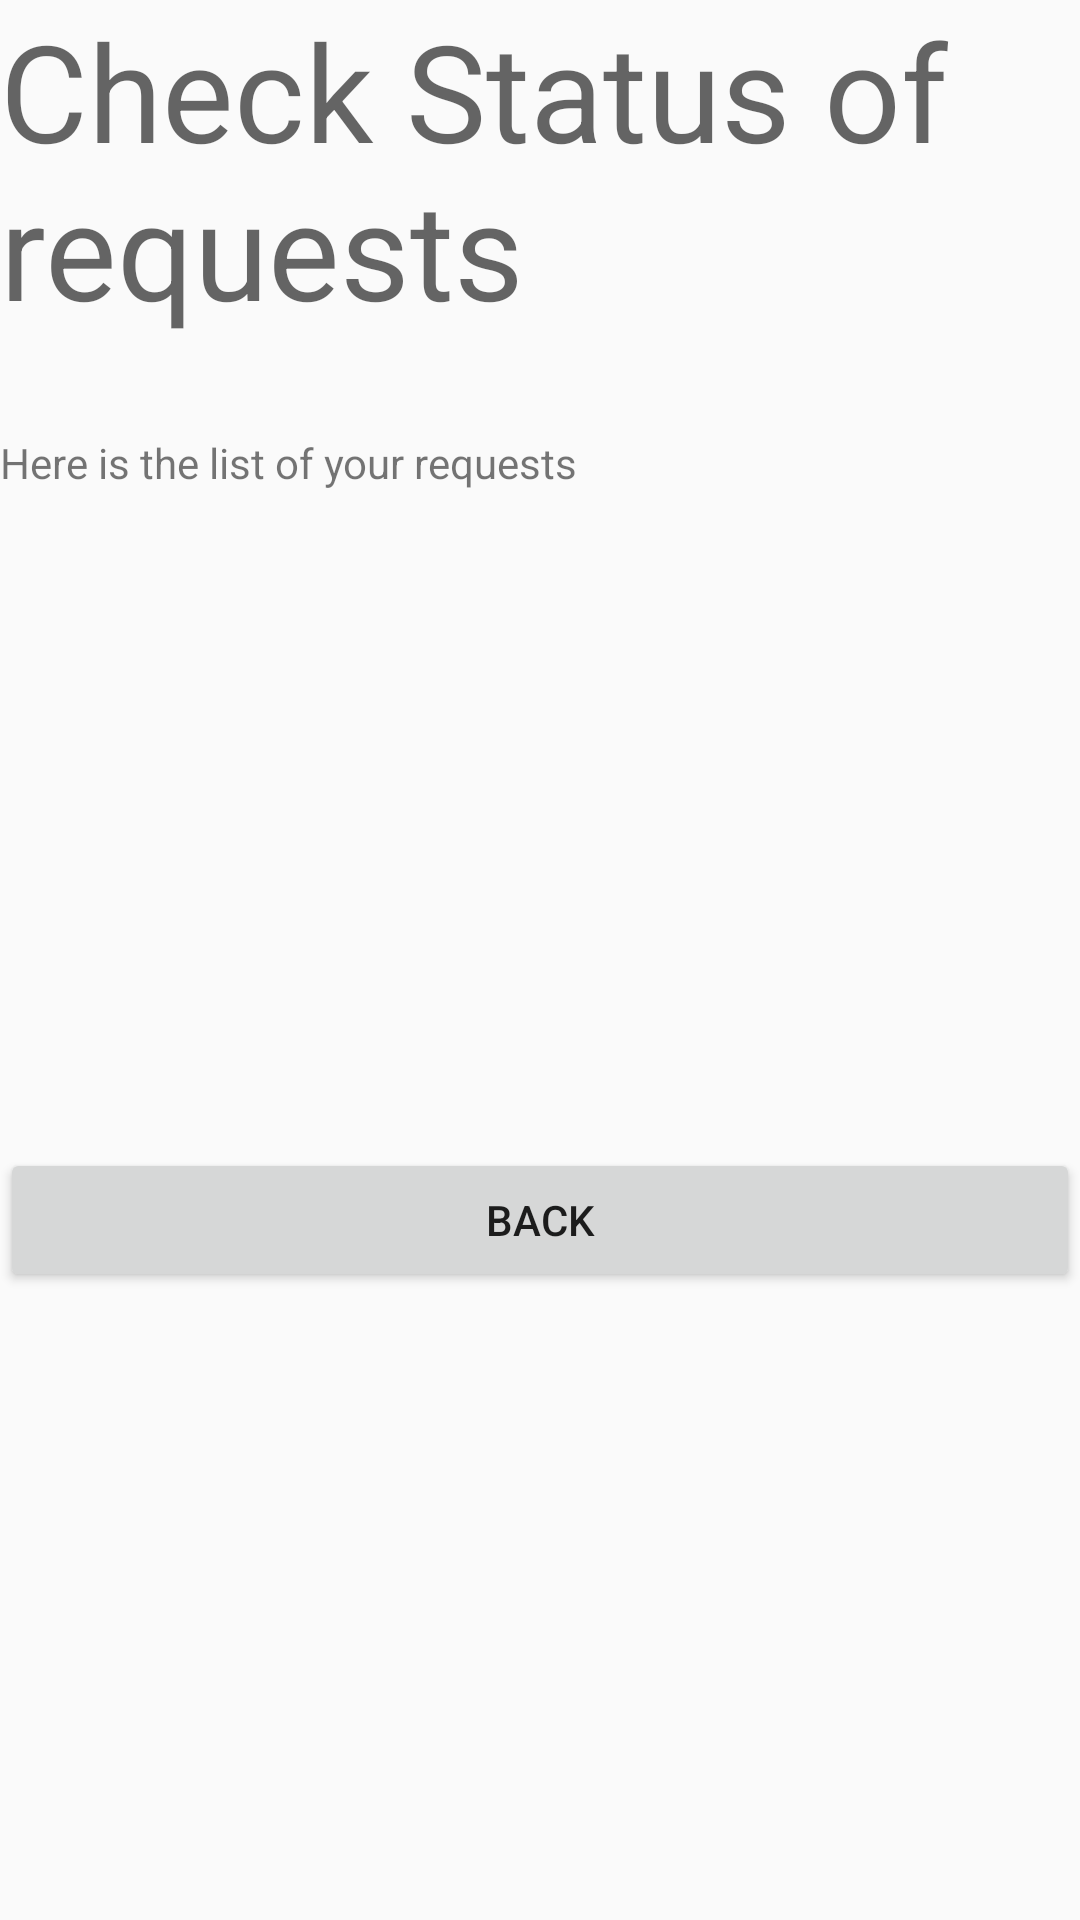

The Android layout XML behind this screen, and the referenced resources:
<!-- AndroidManifest.xml: application theme AppTheme -->
<!-- res/layout/activity_check_status.xml -->
<?xml version="1.0" encoding="utf-8"?>
<androidx.constraintlayout.widget.ConstraintLayout xmlns:android="http://schemas.android.com/apk/res/android"
    xmlns:app="http://schemas.android.com/apk/res-auto"
    xmlns:tools="http://schemas.android.com/tools"
    android:layout_width="match_parent"
    android:layout_height="match_parent"
    tools:context=".CheckStatus">

    <LinearLayout
        android:layout_width="match_parent"
        android:layout_height="match_parent"
        android:orientation="vertical"
        tools:layout_editor_absoluteX="133dp"
        tools:layout_editor_absoluteY="90dp">

        <TextView
            android:id="@+id/textView30"
            android:layout_width="match_parent"
            android:layout_height="wrap_content"
            android:text="Check Status of requests"
            android:textAppearance="@style/TextAppearance.AppCompat.Display2" />

        <Space
            android:layout_width="match_parent"
            android:layout_height="32dp" />

        <TextView
            android:id="@+id/textView33"
            android:layout_width="match_parent"
            android:layout_height="wrap_content"
            android:text="Here is the list of your requests" />

        <Space
            android:layout_width="match_parent"
            android:layout_height="27dp" />

        <ListView
            android:id="@+id/listOfRequest"
            android:layout_width="match_parent"
            android:layout_height="153dp" />

        <Space
            android:layout_width="match_parent"
            android:layout_height="39dp" />

        <Button
            android:id="@+id/backBtn"
            android:layout_width="match_parent"
            android:layout_height="wrap_content"
            android:text="back" />
    </LinearLayout>
</androidx.constraintlayout.widget.ConstraintLayout>
<!-- resources referenced by this layout -->
<resources>
  <style name="AppTheme" parent="Theme.AppCompat.Light.DarkActionBar">
          
          <item name="colorPrimary">#2196F3</item>
          <item name="colorPrimaryDark">#125387</item>
          <item name="colorAccent">@color/colorAccent</item>
      </style>
  <!-- not gathered from this repository: default colours our renderer supplied (Android Studio template values) -->
  <color name="colorAccent">#FF03DAC5</color>
</resources>
